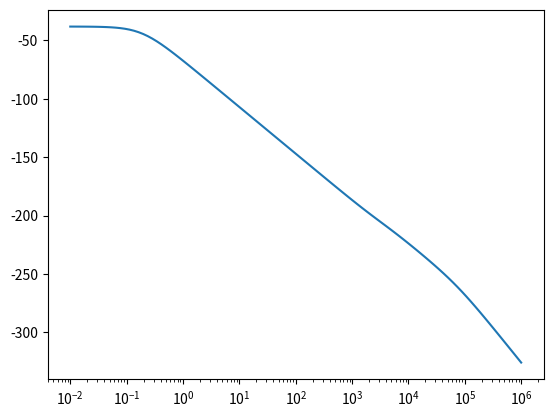

Recreate this plot in Python.
from scipy import signal
import matplotlib.pyplot as plt


if __name__ == '__main__':
    R = 80
    C = 280 *10^(-5)
    L1 = 0.01
    L2 = 0.02
    sys = signal.lti([(L1+L2)/R,1],[L2*(L1+L2)/R,C*L1*L2+L1+L2,C*L1*R+L2*(L1+L2)/R,2*L1+L2,R])
    w, mag, phase = signal.bode(sys)

    plt.figure()
    plt.semilogx(w, mag)
    plt.show()
